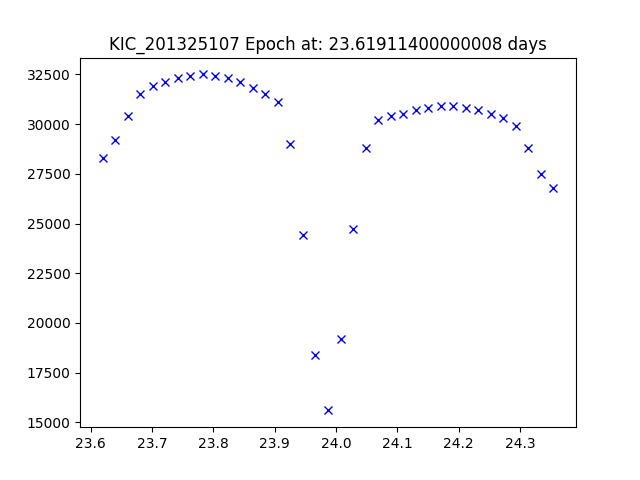

Data behind this chart, as committed beside it:
JDtimes, observed fluxes, observed uncertainties
23.62, 28300, 6.78
23.64, 29200, 6.78
23.66, 30400, 6.78
23.68, 31500, 6.78
23.7, 31900, 6.78
23.72, 32100, 6.78
23.74, 32300, 6.78
23.76, 32400, 6.78
23.78, 32500, 6.78
23.8, 32400, 6.78
23.82, 32300, 6.78
23.84, 32100, 6.78
23.86, 31800, 6.78
23.88, 31500, 6.78
23.91, 31100, 6.78
23.93, 29000, 6.78
23.95, 24400, 6.78
23.97, 18400, 6.78
23.99, 15600, 6.78
24.01, 19200, 6.78
24.03, 24700, 6.78
24.05, 28800, 6.78
24.07, 30200, 6.78
24.09, 30400, 6.78
24.11, 30500, 6.78
24.13, 30700, 6.78
24.15, 30800, 6.78
24.17, 30900, 6.77
24.19, 30900, 6.77
24.21, 30800, 6.77
24.23, 30700, 6.77
24.25, 30500, 6.77
24.27, 30300, 6.77
24.29, 29900, 6.77
24.31, 28800, 6.77
24.33, 27500, 6.77
24.35, 26800, 6.77
